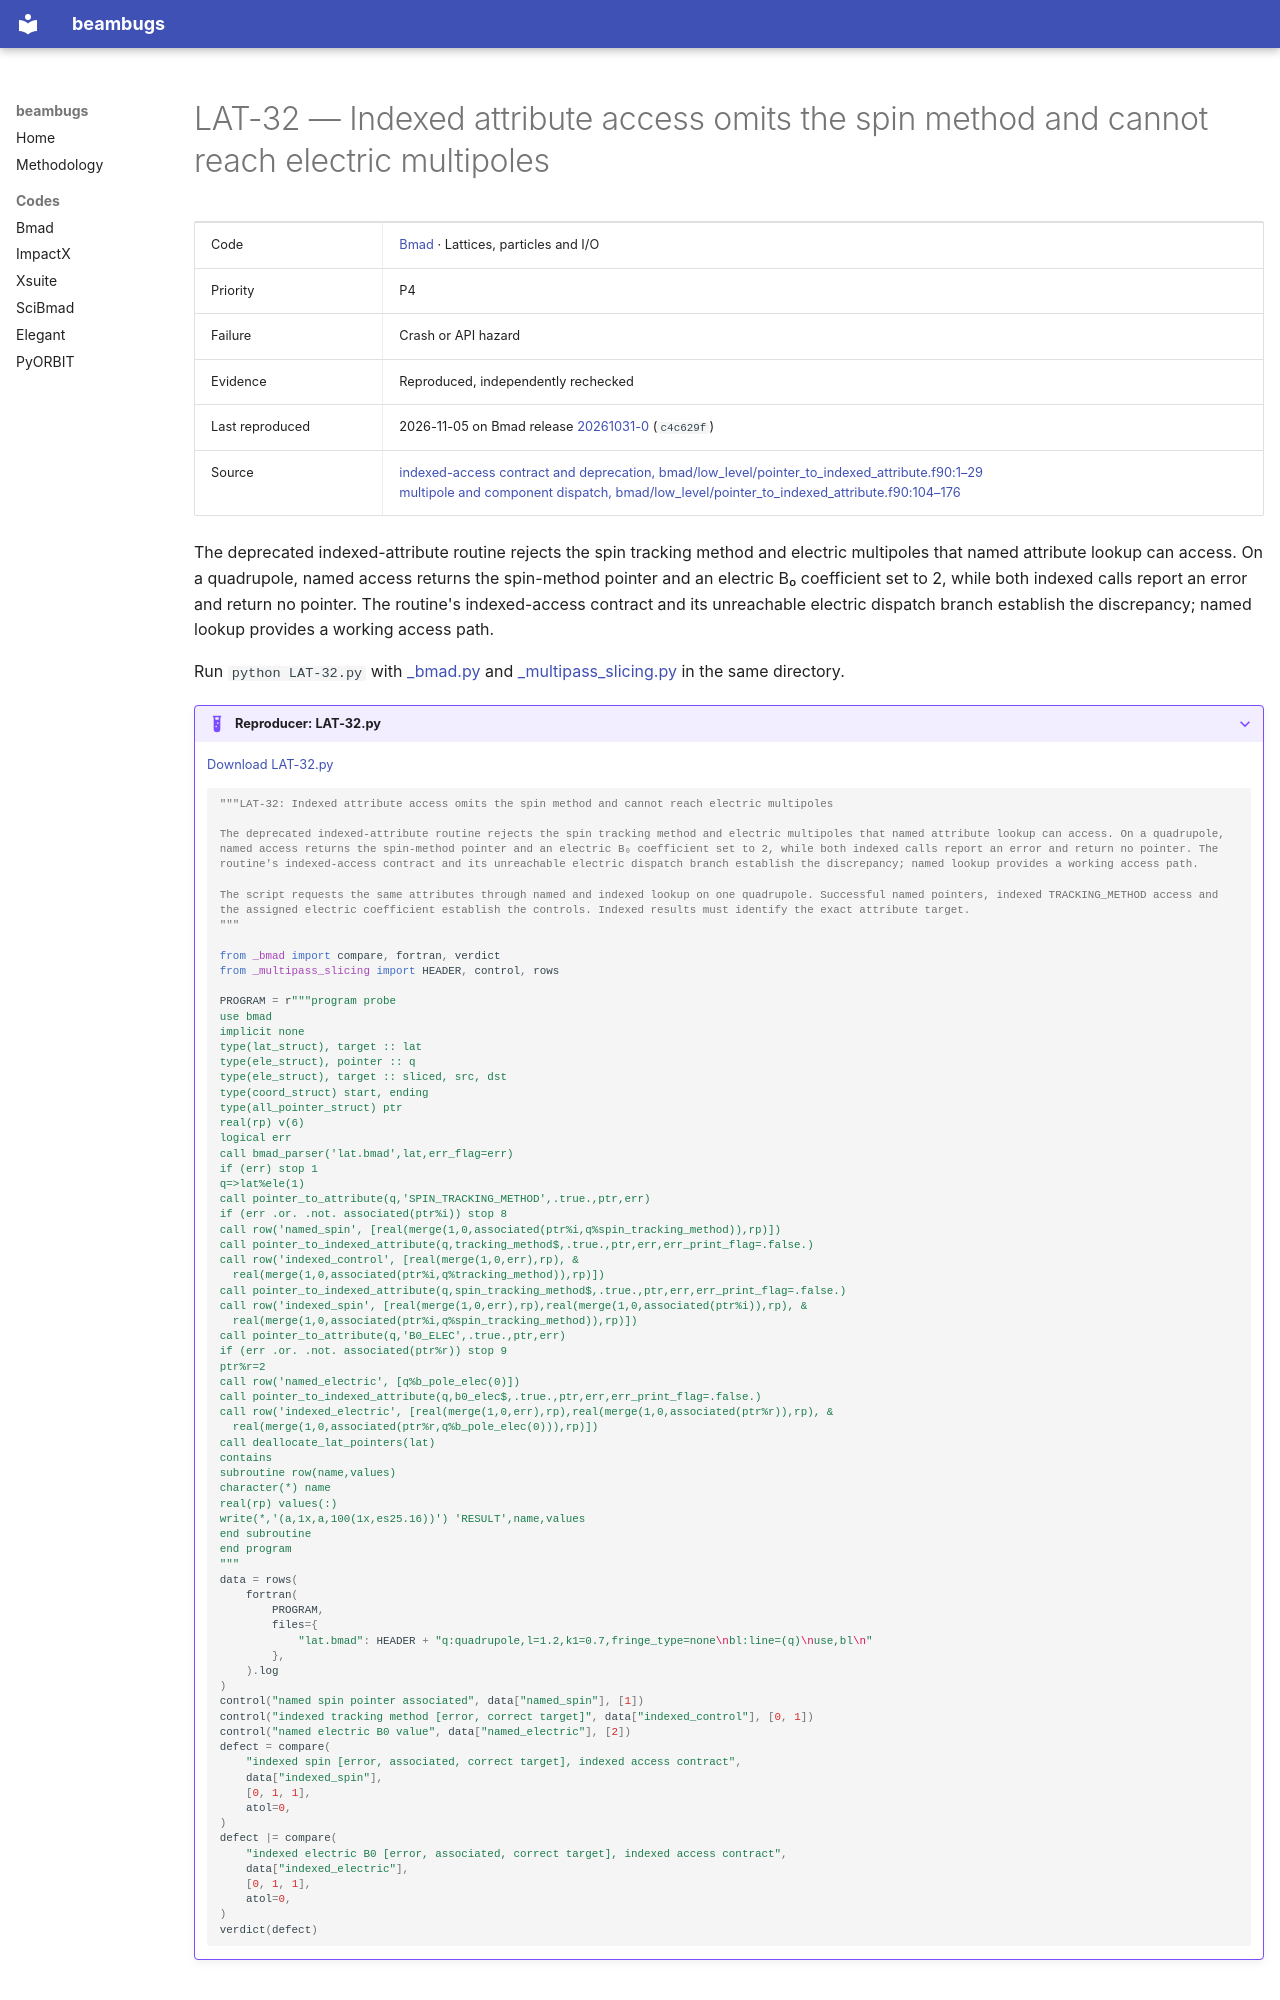

repository: nikitakuklev/beambugs · page: bmad/LAT-32/index.html · generator: mkdocs

---
title: "LAT-32: Indexed attribute access omits the spin method and cannot reach electric multipoles"
hide:
  - toc
---

# LAT-32 — Indexed attribute access omits the spin method and cannot reach electric multipoles

| | |
|---|---|
| Code | [Bmad](../index.md) · Lattices, particles and I/O |
| Priority | P4 |
| Failure | Crash or API hazard |
| Evidence | Reproduced, independently rechecked |
| Last reproduced | 2026-11-05 on Bmad release [20261031-0](https://github.com/bmad-sim/bmad-ecosystem/tree/20261031-0) (`c4c629f`) |
| Source | [indexed-access contract and deprecation, bmad/low_level/pointer_to_indexed_attribute.f90:1–29](https://github.com/bmad-sim/bmad-ecosystem/blob/c4c629fc9071d3a56cb1ba5bc714baba65e9c5d3/bmad/low_level/pointer_to_indexed_attribute.f90#L1-L29)<br>[multipole and component dispatch, bmad/low_level/pointer_to_indexed_attribute.f90:104–176](https://github.com/bmad-sim/bmad-ecosystem/blob/c4c629fc9071d3a56cb1ba5bc714baba65e9c5d3/bmad/low_level/pointer_to_indexed_attribute.f90#L104-L176) |

The deprecated indexed-attribute routine rejects the spin tracking method and electric multipoles that named attribute lookup can access. On a quadrupole, named access returns the spin-method pointer and an electric B₀ coefficient set to 2, while both indexed calls report an error and return no pointer. The routine's indexed-access contract and its unreachable electric dispatch branch establish the discrepancy; named lookup provides a working access path.

Run `python LAT-32.py` with [_bmad.py](../helpers/_bmad.py) and [_multipass_slicing.py](../helpers/_multipass_slicing.py) in the same directory.

??? example "Reproducer: LAT-32.py"

    [Download LAT-32.py](LAT-32.py)

    ```python
    """LAT-32: Indexed attribute access omits the spin method and cannot reach electric multipoles

    The deprecated indexed-attribute routine rejects the spin tracking method and electric multipoles that named attribute lookup can access. On a quadrupole, named access returns the spin-method pointer and an electric B₀ coefficient set to 2, while both indexed calls report an error and return no pointer. The routine's indexed-access contract and its unreachable electric dispatch branch establish the discrepancy; named lookup provides a working access path.

    The script requests the same attributes through named and indexed lookup on one quadrupole. Successful named pointers, indexed TRACKING_METHOD access and the assigned electric coefficient establish the controls. Indexed results must identify the exact attribute target.
    """

    from _bmad import compare, fortran, verdict
    from _multipass_slicing import HEADER, control, rows
